Photos from the image-classification dataset "dataset" in the GitHub repository tarikayvz/dataset. Its 3 classes are: orchid diseased, orchid dry, orchid yellow.

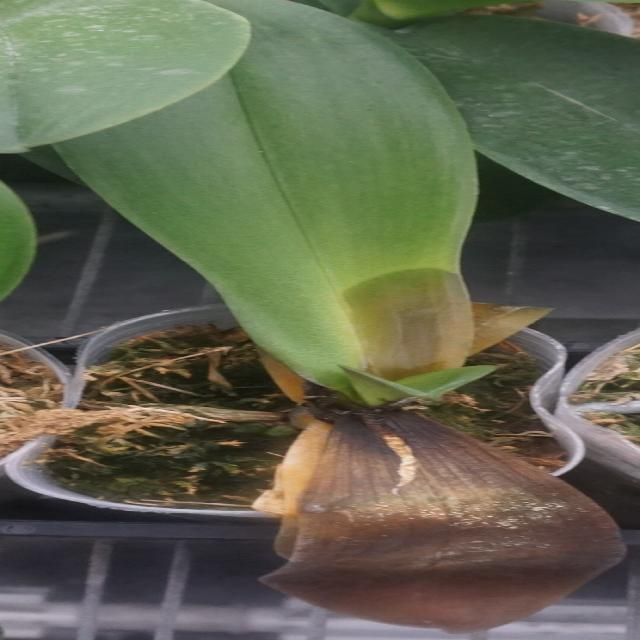
Label: orchid dry

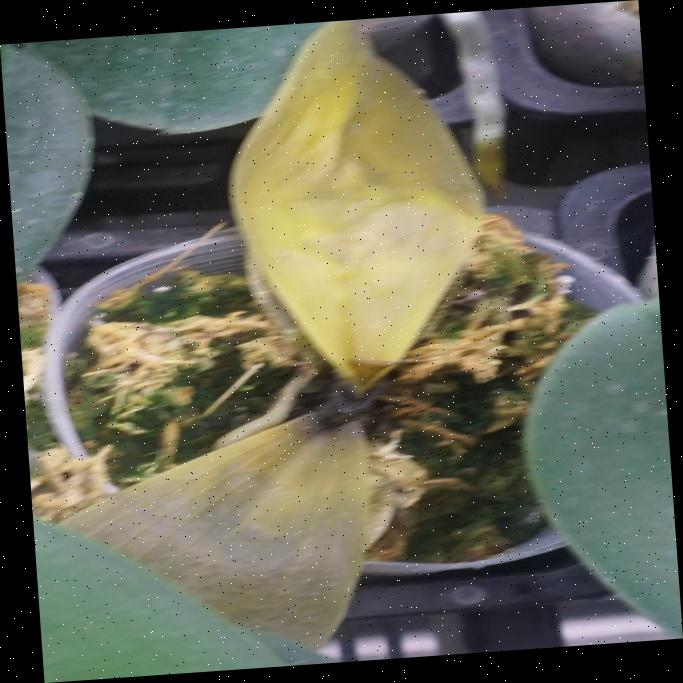
Label: orchid yellow

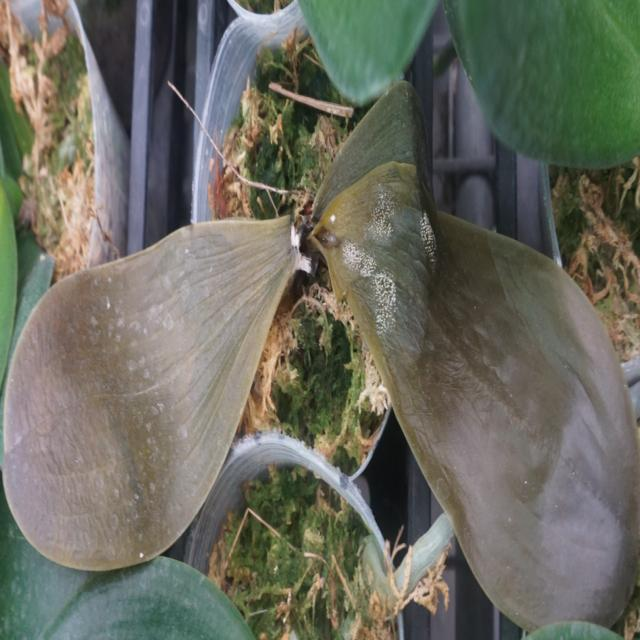
Label: orchid diseased

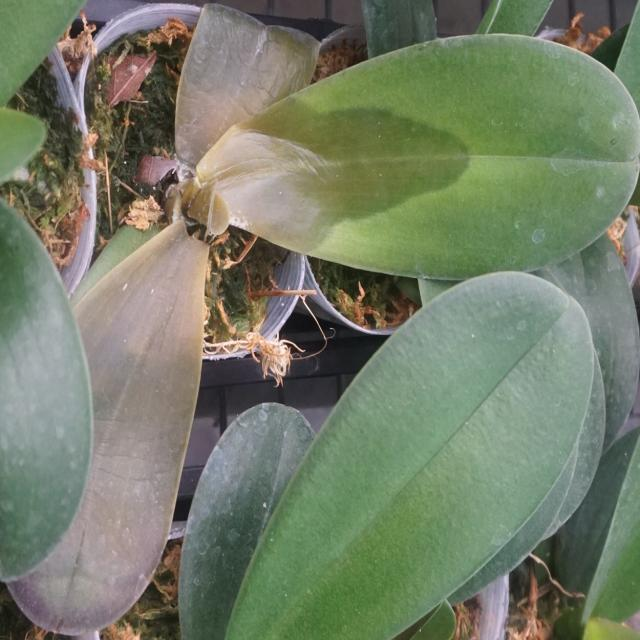
Label: orchid dry

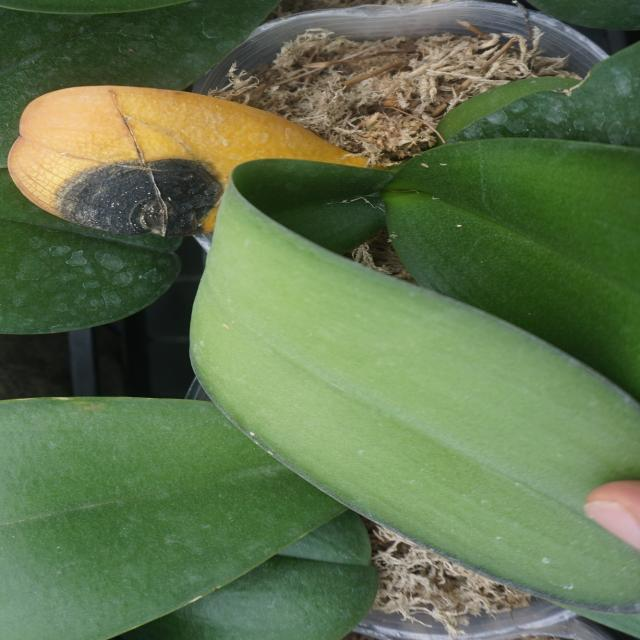
Label: orchid yellow

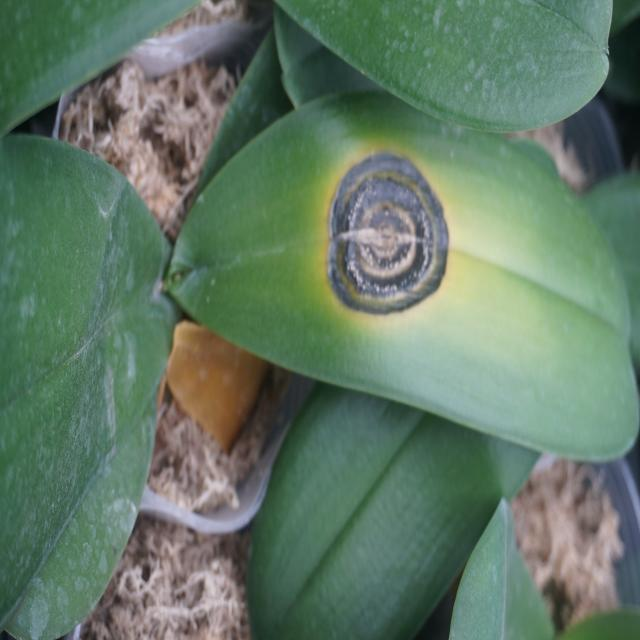
Label: orchid diseased
